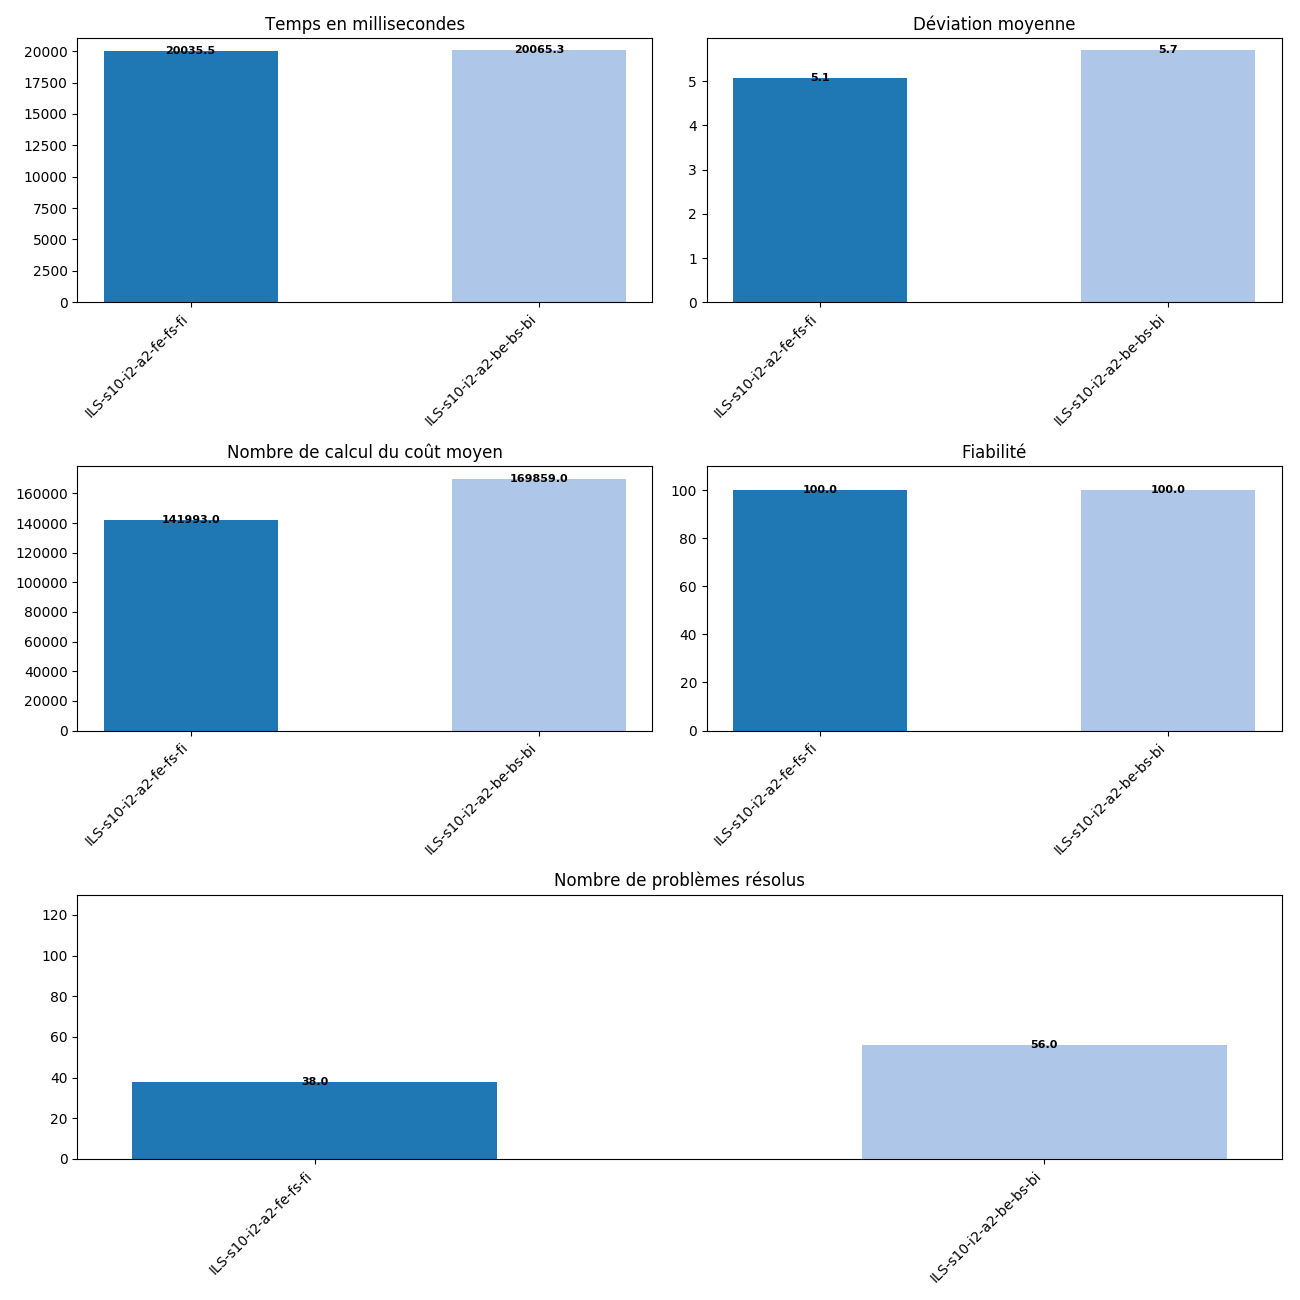

Values plotted in this chart, from the file beside it:
, Temps, Deviation, Cost, Taux, Trouve
ILS-s10-i2-a2-be-bs-bi, 2.00653e+07, 5.699, 169859, 100, 56
ILS-s10-i2-a2-fe-fs-fi, 2.00355e+07, 5.067, 141993, 100, 38
